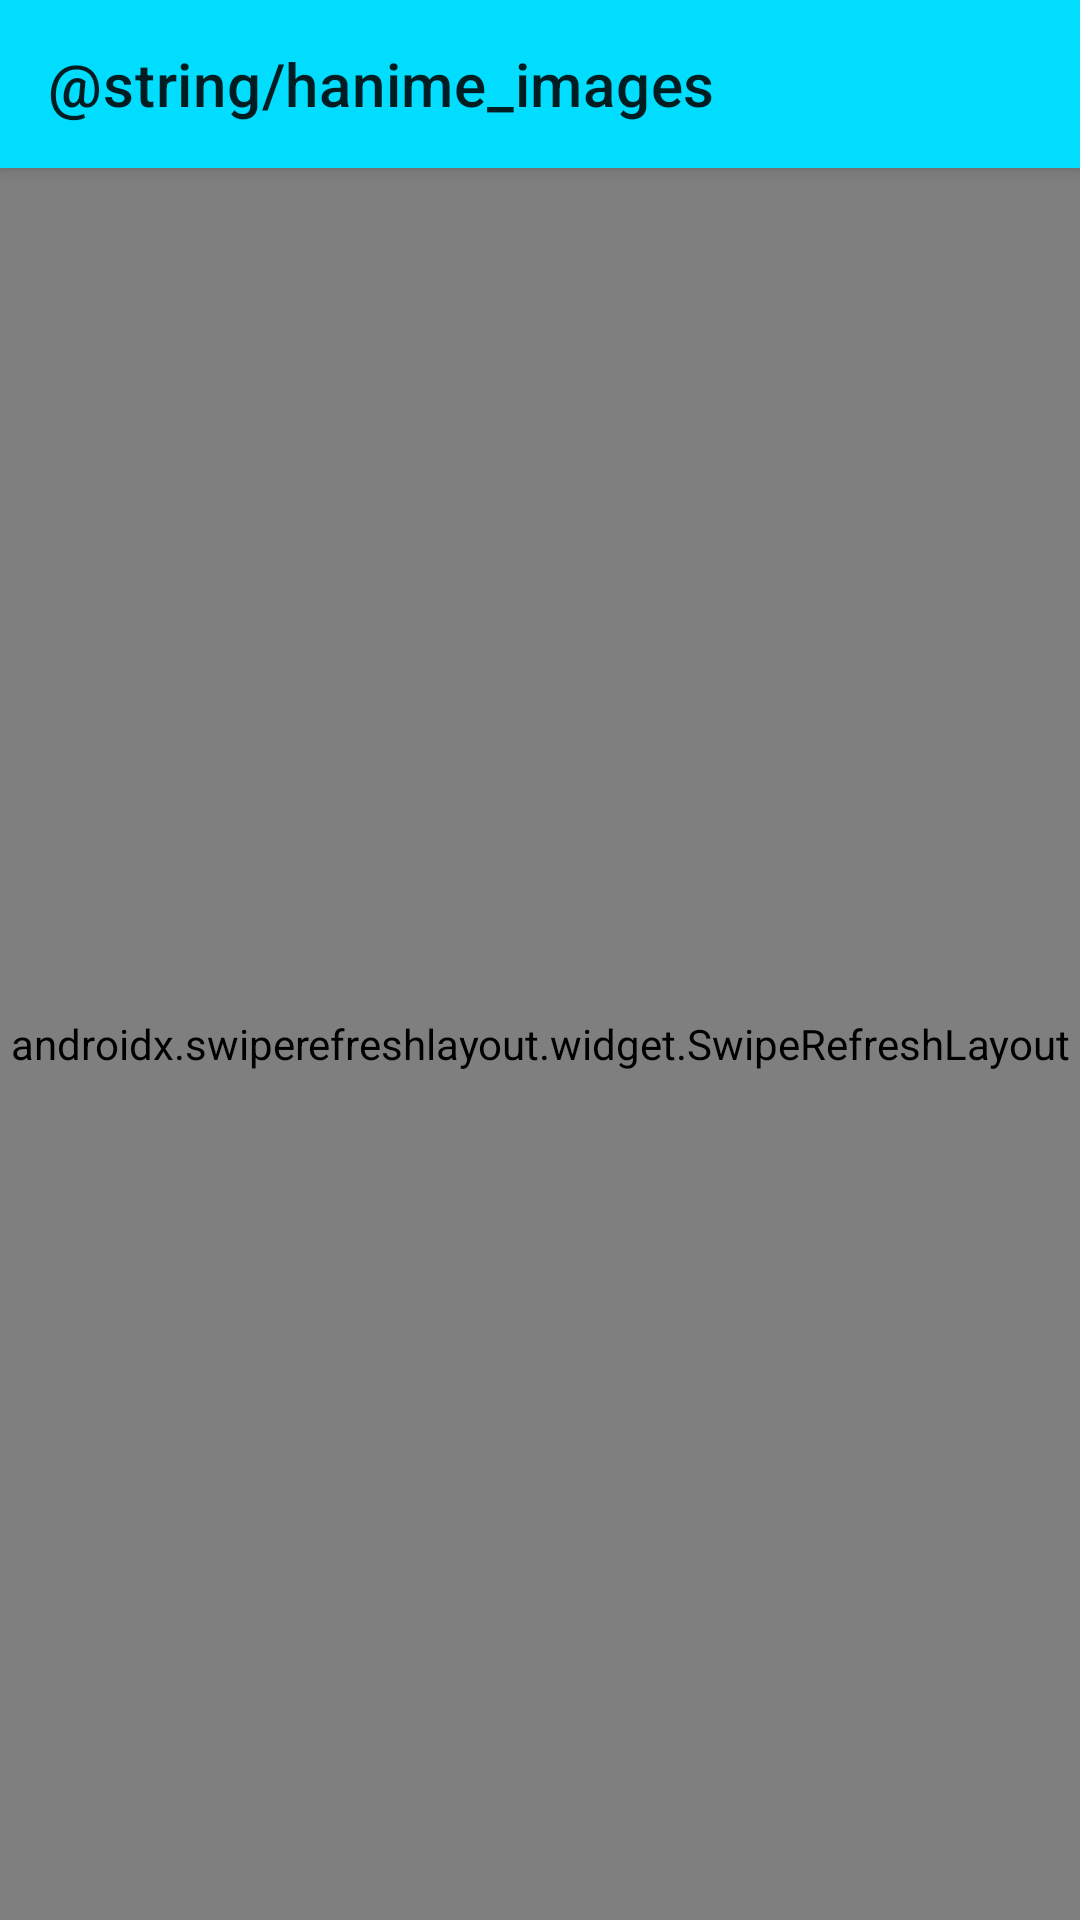

Android layout source for this screen:
<!-- AndroidManifest.xml: application theme AppTheme -->
<!-- res/layout/activity_hanime_images.xml -->
<?xml version="1.0" encoding="utf-8"?>
<androidx.coordinatorlayout.widget.CoordinatorLayout xmlns:android="http://schemas.android.com/apk/res/android"
    xmlns:app="http://schemas.android.com/apk/res-auto"
    android:layout_width="match_parent"
    android:layout_height="match_parent">

    <com.google.android.material.appbar.AppBarLayout
        android:layout_width="match_parent"
        android:layout_height="wrap_content">
        <androidx.appcompat.widget.Toolbar
            android:id="@+id/toolbar"
            android:layout_width="match_parent"
            android:layout_height="?attr/actionBarSize"
            app:title="@string/hanime_images" />
    </com.google.android.material.appbar.AppBarLayout>

    <androidx.swiperefreshlayout.widget.SwipeRefreshLayout
        android:id="@+id/refresher"
        android:layout_width="match_parent"
        android:layout_height="match_parent"
        app:layout_behavior="@string/appbar_scrolling_view_behavior">
        <androidx.recyclerview.widget.RecyclerView
            android:id="@+id/recycler"
            android:layout_width="match_parent"
            android:layout_height="match_parent"
            android:clipToPadding="false"
            android:padding="4dp" />
    </androidx.swiperefreshlayout.widget.SwipeRefreshLayout>
</androidx.coordinatorlayout.widget.CoordinatorLayout>
<!-- resources referenced by this layout -->
<resources>
  <style name="AppTheme" parent="Theme.MaterialComponents.DayNight.NoActionBar">
          <item name="preferenceTheme">@style/PreferenceThemeOverlay.v14.Material</item>
  
          <item name="colorPrimary">@color/colorPrimary</item>
          <item name="colorPrimaryVariant">@color/primaryColorVariant</item>
          <item name="colorAccent">@color/colorAccent</item>
          <item name="android:windowSplashScreenBackground" tools:targetApi="31">#1F1F1F</item>
          <item name="navHeaderGradient">@drawable/side_nav_bar</item>
      </style>
  <color name="colorPrimary">@android:color/holo_blue_bright</color>
  <color name="primaryColorVariant">@color/primary_material_light</color>
  <color name="colorAccent">@android:color/holo_blue_bright</color>
</resources>
